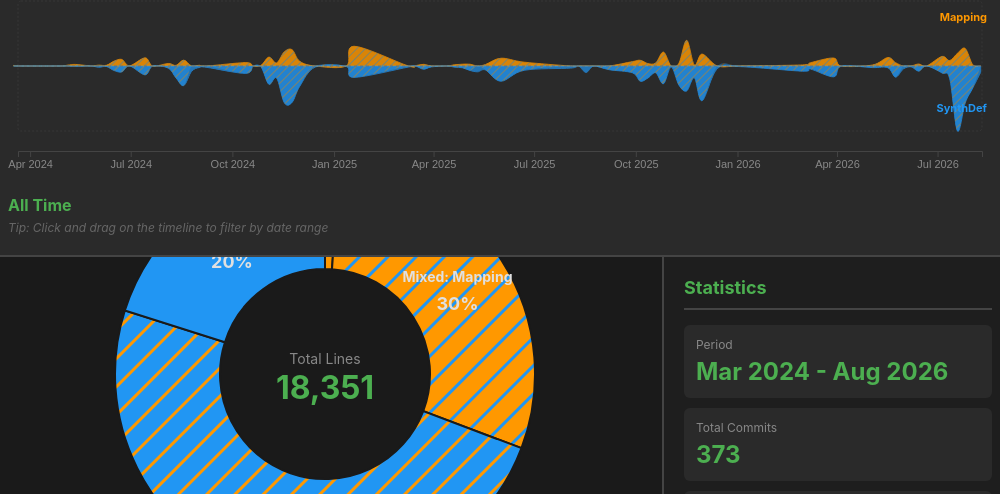
D3 v7 page, settled after 360 driven frames (6 s of simulated time); the page loaded 1 data file(s).


        let data = null;
        let currentPeriod = 'monthly';
        let currentMetric = 'lines';
        let selectedDateRange = null;
        let allCommits = [];
        let timelineBrush = null;
        let timelineXScale = null;
        let visibleTypes = new Set(['synthdef', 'mapping', 'mixed', 'other']);

        const colors = {
            synthdef: '#2196F3',
            mapping: '#FF9800',
            mixed: '#9C27B0',
            ambiguous: '#9E9E9E'
        };

        // Load data
        d3.json('output/personality_code_data.json').then(function(loadedData) {
            data = loadedData;
            allCommits = data.commits.map(c => ({
                ...c,
                datetime: new Date(c.datetime)
            }));

            console.log('Loaded data:', data.metadata);
            initializeVisualization();
        });

        // Period buttons
        document.querySelectorAll('.btn[data-period]').forEach(btn => {
            btn.addEventListener('click', function() {
                document.querySelectorAll('.btn[data-period]').forEach(b => b.classList.remove('active'));
                this.classList.add('active');
                currentPeriod = this.dataset.period;
                updateVisualization();
            });
        });

        // Metric toggle
        document.getElementById('metric-toggle').addEventListener('click', function() {
            currentMetric = (currentMetric === 'lines') ? 'commits' : 'lines';
            this.textContent = (currentMetric === 'lines') ? 'Lines of Code' : 'Number of Commits';
            updatePieChart();
        });

        // Range preset buttons
        document.querySelectorAll('.btn[data-range]').forEach(btn => {
            btn.addEventListener('click', function() {
                document.querySelectorAll('.btn[data-range]').forEach(b => b.classList.remove('active'));
                this.classList.add('active');
                
                const range = this.dataset.range;
                const today = new Date();
                
                switch(range) {
                    case 'last-month':
                        selectedDateRange = [new Date(today.getFullYear(), today.getMonth() - 1, today.getDate()), today];
                        break;
                    case 'last-3-months':
                        selectedDateRange = [new Date(today.getFullYear(), today.getMonth() - 3, today.getDate()), today];
                        break;
                    case 'last-6-months':
                        selectedDateRange = [new Date(today.getFullYear(), today.getMonth() - 6, today.getDate()), today];
                        break;
                    case 'all-time':
                    default:
                        selectedDateRange = null;
                        document.getElementById('date-display').textContent = 'All Time';
                        break;
                }
                
                if (selectedDateRange) {
                    document.getElementById('date-display').textContent =
                        `${d3.timeFormat('%b %d, %Y')(selectedDateRange[0])} - ${d3.timeFormat('%b %d, %Y')(selectedDateRange[1])}`;
                }
                
                updateVisualization();
                
                // Update brush selection on timeline
                if (selectedDateRange) {
                    updateBrushSelection();
                }
            });
        });

        // Legend item toggles
        document.querySelectorAll('.legend-item[data-type]').forEach(item => {
            item.addEventListener('click', function() {
                const type = this.dataset.type;
                
                if (visibleTypes.has(type)) {
                    visibleTypes.delete(type);
                    this.classList.remove('active');
                    this.classList.add('inactive');
                } else {
                    visibleTypes.add(type);
                    this.classList.remove('inactive');
                    this.classList.add('active');
                }
                
                // Update timeline and visualizations
                updateTimelineDots();
                updateVisualization();
            });
        });

        // Close sidebar
        document.getElementById('close-sidebar').addEventListener('click', function() {
            document.getElementById('sidebar').classList.remove('active');
        });

        function initializeVisualization() {
            drawTimeline();
            updateTimelineDots();
            updateVisualization();
        }

        function drawTimeline() {
            const container = document.getElementById('timeline-container');
            const width = container.offsetWidth - 40;
            const height = 200;

            const svg = d3.select('#timeline')
                .attr('width', width)
                .attr('height', height);

            svg.selectAll('*').remove();

            if (allCommits.length === 0) return;

            const dates = allCommits.map(c => c.datetime);
            const minDate = d3.min(dates);
            const maxDate = d3.max(dates);

            timelineXScale = d3.scaleTime()
                .domain([minDate, maxDate])
                .range([0, width - 20]);

            // Draw axis
            const xAxis = d3.axisBottom(timelineXScale)
                .ticks(10)
                .tickFormat(d3.timeFormat('%b %Y'));

            svg.append('g')
                .attr('class', 'timeline-axis')
                .attr('transform', `translate(10, 170)`)
                .call(xAxis);

            // Add brush area indicator
            svg.append('rect')
                .attr('class', 'brush-area')
                .attr('x', 10)
                .attr('y', 20)
                .attr('width', width - 20)
                .attr('height', 130)
                .attr('rx', 3);

            // Prepare data for stream graph
            const streamData = prepareStreamData();
            
            if (streamData.length > 1) {
                // Add patterns for timeline (smaller scale)
                const defs = svg.append('defs');
                
                const stripesPattern1 = defs.append('pattern')
                    .attr('id', 'stripes-mapping-timeline')
                    .attr('patternUnits', 'userSpaceOnUse')
                    .attr('width', 6)
                    .attr('height', 6)
                    .attr('patternTransform', 'rotate(45)');
                
                stripesPattern1.append('rect')
                    .attr('width', 6)
                    .attr('height', 6)
                    .attr('fill', '#FF9800');
                
                stripesPattern1.append('rect')
                    .attr('x', 0)
                    .attr('y', 0)
                    .attr('width', 1)
                    .attr('height', 6)
                    .attr('fill', '#2196F3');

                const stripesPattern2 = defs.append('pattern')
                    .attr('id', 'stripes-synthdef-timeline')
                    .attr('patternUnits', 'userSpaceOnUse')
                    .attr('width', 6)
                    .attr('height', 6)
                    .attr('patternTransform', 'rotate(45)');
                
                stripesPattern2.append('rect')
                    .attr('width', 6)
                    .attr('height', 6)
                    .attr('fill', '#2196F3');
                
                stripesPattern2.append('rect')
                    .attr('x', 0)
                    .attr('y', 0)
                    .attr('width', 1)
                    .attr('height', 6)
                    .attr('fill', '#FF9800');

                // Calculate max values for symmetric scaling
                const maxMapping = d3.max(streamData, d => d.pureMapping + d.mixedMapping);
                const maxSynthdef = d3.max(streamData, d => d.pureSynthdef + d.mixedSynthdef);
                const maxValue = Math.max(maxMapping, maxSynthdef);
                
                const yScale = d3.scaleLinear()
                    .domain([-maxValue, maxValue])
                    .range([150, 20]);

                // Create data for main streams and overlays
                const mappingStreamData = streamData.map(d => ({
                    date: d.date,
                    total: d.pureMapping + d.mixedMapping,
                    pure: d.pureMapping,
                    mixed: d.mixedMapping
                }));

                const synthdefStreamData = streamData.map(d => ({
                    date: d.date,
                    total: -(d.pureSynthdef + d.mixedSynthdef), // Negative for bottom side
                    pure: -d.pureSynthdef,
                    mixed: -d.mixedSynthdef
                }));

                // Create areas for main streams
                const mappingArea = d3.area()
                    .x(d => timelineXScale(d.date) + 10)
                    .y0(yScale(0))
                    .y1(d => yScale(d.total))
                    .curve(d3.curveCardinal);

                const synthdefArea = d3.area()
                    .x(d => timelineXScale(d.date) + 10)
                    .y0(yScale(0))
                    .y1(d => yScale(d.total))
                    .curve(d3.curveCardinal);

                // Create areas for mixed overlays (cover full stream height where mixed work exists)
                const mixedMappingArea = d3.area()
                    .x(d => timelineXScale(d.date) + 10)
                    .y0(yScale(0))                    // Start at center line
                    .y1(d => d.mixed > 0 ? yScale(d.total) : yScale(0))  // Cover full stream height only where mixed exists
                    .curve(d3.curveCardinal);

                const mixedSynthdefArea = d3.area()
                    .x(d => timelineXScale(d.date) + 10)
                    .y0(yScale(0))                    // Start at center line
                    .y1(d => d.mixed < 0 ? yScale(d.total) : yScale(0))  // Cover full stream height only where mixed exists
                    .curve(d3.curveCardinal);

                // Draw main mapping stream (positive)
                if (visibleTypes.has('mapping')) {
                    svg.append('path')
                        .datum(mappingStreamData)
                        .attr('class', 'stream-layer mapping-stream')
                        .attr('d', mappingArea)
                        .style('fill', '#FF9800')
                        .style('opacity', 0.7)
                        .style('stroke', '#FF9800')
                        .style('stroke-width', 1)
                        .on('mouseover', function(event) {
                            showTooltip(event, `
                                <div class="tooltip-title">Mapping Code Stream</div>
                                <div class="tooltip-value">Includes both pure and mixed mapping work</div>
                            `);
                        })
                        .on('mouseout', hideTooltip);
                }

                // Draw main synthdef stream (negative)
                if (visibleTypes.has('synthdef')) {
                    svg.append('path')
                        .datum(synthdefStreamData)
                        .attr('class', 'stream-layer synthdef-stream')
                        .attr('d', synthdefArea)
                        .style('fill', '#2196F3')
                        .style('opacity', 0.7)
                        .style('stroke', '#2196F3')
                        .style('stroke-width', 1)
                        .on('mouseover', function(event) {
                            showTooltip(event, `
                                <div class="tooltip-title">SynthDef Code Stream</div>
                                <div class="tooltip-value">Includes both pure and mixed synthesis work</div>
                            `);
                        })
                        .on('mouseout', hideTooltip);
                }

                // Draw mixed overlay for mapping (covers full stream where mixed exists)
                if (visibleTypes.has('mixed') && visibleTypes.has('mapping')) {
                    svg.append('path')
                        .datum(mappingStreamData)
                        .attr('class', 'stream-overlay mixed-mapping-overlay')
                        .attr('d', mixedMappingArea)
                        .style('fill', 'url(#stripes-mapping-timeline)')
                        .style('opacity', 0.4)  // Lower opacity for true overlay effect
                        .style('stroke', 'none')  // Remove stroke to avoid doubling lines
                        .style('pointer-events', 'none')  // Allow interaction with base stream
                        .on('mouseover', function(event) {
                            showTooltip(event, `
                                <div class="tooltip-title">Mixed Code Areas</div>
                                <div class="tooltip-value">Darker areas show where commits contained both mapping and synthesis code</div>
                            `);
                        })
                        .on('mouseout', hideTooltip);
                }

                // Draw mixed overlay for synthdef (covers full stream where mixed exists)
                if (visibleTypes.has('mixed') && visibleTypes.has('synthdef')) {
                    svg.append('path')
                        .datum(synthdefStreamData)
                        .attr('class', 'stream-overlay mixed-synthdef-overlay')
                        .attr('d', mixedSynthdefArea)
                        .style('fill', 'url(#stripes-synthdef-timeline)')
                        .style('opacity', 0.4)  // Lower opacity for true overlay effect
                        .style('stroke', 'none')  // Remove stroke to avoid doubling lines
                        .style('pointer-events', 'none')  // Allow interaction with base stream
                        .on('mouseover', function(event) {
                            showTooltip(event, `
                                <div class="tooltip-title">Mixed Code Areas</div>
                                <div class="tooltip-value">Darker areas show where commits contained both synthesis and mapping code</div>
                            `);
                        })
                        .on('mouseout', hideTooltip);
                }
                
                // Add center line
                svg.append('line')
                    .attr('x1', 10)
                    .attr('x2', width - 10)
                    .attr('y1', yScale(0))
                    .attr('y2', yScale(0))
                    .attr('stroke', '#666')
                    .attr('stroke-width', 1)
                    .attr('stroke-dasharray', '3,3')
                    .attr('opacity', 0.7);

                // Add side labels
                svg.append('text')
                    .attr('x', width - 5)
                    .attr('y', yScale(maxValue * 0.7))
                    .attr('text-anchor', 'end')
                    .attr('font-size', '11px')
                    .attr('fill', '#FF9800')
                    .attr('font-weight', 'bold')
                    .text('Mapping');

                svg.append('text')
                    .attr('x', width - 5)
                    .attr('y', yScale(-maxValue * 0.7))
                    .attr('text-anchor', 'end')
                    .attr('font-size', '11px')
                    .attr('fill', '#2196F3')
                    .attr('font-weight', 'bold')
                    .text('SynthDef');
            } else {
                // Fallback to dots if insufficient data for stream
                svg.selectAll('.commit-dot')
                    .data(allCommits)
                    .enter()
                    .append('circle')
                    .attr('class', d => {
                        const s = d.changes.synthdef.lines_added;
                        const m = d.changes.mapping.lines_added;
                        if (s > 0 && m > 0) return 'commit-dot mixed';
                        if (s > 0) return 'commit-dot synthdef';
                        if (m > 0) return 'commit-dot mapping';
                        return 'commit-dot';
                    })
                    .attr('cx', d => timelineXScale(d.datetime) + 10)
                    .attr('cy', 85)
                    .attr('r', 4)
                    .style('opacity', d => {
                        const type = getCommitType(d);
                        return visibleTypes.has(type) ? 0.8 : 0.1;
                    })
                    .on('mouseover', function(event, d) {
                        const s = d.changes.synthdef.lines_added;
                        const m = d.changes.mapping.lines_added;
                        let type = 'Other';
                        if (s > 0 && m > 0) type = 'Mixed (SynthDef + Mapping)';
                        else if (s > 0) type = 'SynthDef';
                        else if (m > 0) type = 'Mapping';
                        
                        showTooltip(event, `
                            <div class="tooltip-title">${d.hash} - ${type}</div>
                            <div class="tooltip-value">${d.subject}</div>
                            <div class="tooltip-value">${d.date} • ${d.author}</div>
                            <div class="tooltip-value">SynthDef: +${s} lines | Mapping: +${m} lines</div>
                        `);
                    })
                    .on('mouseout', hideTooltip);
            }

            // Add brush for date range selection
            timelineBrush = d3.brushX()
                .extent([[10, 20], [width - 10, 150]])
                .on('end', brushed);

            svg.append('g')
                .attr('class', 'brush')
                .call(timelineBrush);

            function brushed(event) {
                if (!event.selection) {
                    selectedDateRange = null;
                    document.getElementById('date-display').textContent = 'All Time';
                } else {
                    const [x0, x1] = event.selection;
                    const d0 = timelineXScale.invert(x0 - 10);
                    const d1 = timelineXScale.invert(x1 - 10);
                    selectedDateRange = [d0, d1];
                    document.getElementById('date-display').textContent =
                        `${d3.timeFormat('%b %d, %Y')(d0)} - ${d3.timeFormat('%b %d, %Y')(d1)}`;
                }
                updateVisualization();
            }
        }

        function updateBrushSelection() {
            if (!timelineBrush || !timelineXScale || !selectedDateRange) return;
            
            const svg = d3.select('#timeline');
            const brushGroup = svg.select('.brush');
            
            if (!brushGroup.empty()) {
                const x0 = timelineXScale(selectedDateRange[0]) + 10;
                const x1 = timelineXScale(selectedDateRange[1]) + 10;
                
                // Programmatically set brush selection
                timelineBrush.move(brushGroup, [x0, x1]);
            }
        }

        function getCommitType(commit) {
            const s = commit.changes.synthdef.lines_added;
            const m = commit.changes.mapping.lines_added;
            if (s > 0 && m > 0) return 'mixed';
            if (s > 0) return 'synthdef';
            if (m > 0) return 'mapping';
            return 'other';
        }

        function prepareStreamData() {
            // Group commits by week for stream graph
            const weeklyData = new Map();
            
            allCommits.forEach(commit => {
                const week = d3.timeWeek.floor(commit.datetime);
                const weekKey = week.getTime();
                
                if (!weeklyData.has(weekKey)) {
                    weeklyData.set(weekKey, {
                        date: week,
                        pureSynthdef: 0,
                        pureMapping: 0,
                        mixedSynthdef: 0,
                        mixedMapping: 0,
                        total: 0
                    });
                }
                
                const data = weeklyData.get(weekKey);
                const s = commit.changes.synthdef.lines_added;
                const m = commit.changes.mapping.lines_added;
                
                if (s > 0 && m > 0) {
                    // Mixed commit
                    data.mixedSynthdef += s;
                    data.mixedMapping += m;
                } else if (s > 0) {
                    // Pure synthdef
                    data.pureSynthdef += s;
                } else if (m > 0) {
                    // Pure mapping
                    data.pureMapping += m;
                }
                
                data.total = data.pureSynthdef + data.pureMapping + data.mixedSynthdef + data.mixedMapping;
            });
            
            return Array.from(weeklyData.values()).sort((a, b) => a.date - b.date);
        }

        function getTypeFromKey(key) {
            switch(key) {
                case 'pureSynthdef': return 'synthdef';
                case 'pureMapping': return 'mapping';
                case 'mixedSynthdef': 
                case 'mixedMapping': return 'mixed';
                default: return 'other';
            }
        }

        function getLayerDisplayName(key) {
            switch(key) {
                case 'pureSynthdef': return 'Pure SynthDef';
                case 'pureMapping': return 'Pure Mapping';
                case 'mixedSynthdef': return 'Mixed: SynthDef portion';
                case 'mixedMapping': return 'Mixed: Mapping portion';
                default: return key;
            }
        }

        function updateTimelineDots() {
            const svg = d3.select('#timeline');
            
            // Update stream layers and overlays
            svg.select('.mapping-stream')
                .style('opacity', visibleTypes.has('mapping') ? 0.7 : 0.1);
            
            svg.select('.synthdef-stream')
                .style('opacity', visibleTypes.has('synthdef') ? 0.7 : 0.1);
            
            svg.select('.mixed-mapping-overlay')
                .style('opacity', (visibleTypes.has('mixed') && visibleTypes.has('mapping')) ? 0.4 : 0);
            
            svg.select('.mixed-synthdef-overlay')
                .style('opacity', (visibleTypes.has('mixed') && visibleTypes.has('synthdef')) ? 0.4 : 0);
            
            // Update fallback dots
            svg.selectAll('.commit-dot')
                .style('opacity', d => {
                    const type = getCommitType(d);
                    return visibleTypes.has(type) ? 0.8 : 0.1;
                })
                .style('pointer-events', d => {
                    const type = getCommitType(d);
                    return visibleTypes.has(type) ? 'all' : 'none';
                });
        }

        function getFilteredData() {
            const aggregations = data.aggregations[currentPeriod];

            if (!selectedDateRange) {
                return aggregations;
            }

            // Filter aggregations by date range
            return aggregations.filter(agg => {
                const commits = agg.commits || [];
                return commits.some(c => {
                    const date = new Date(c.datetime);
                    return date >= selectedDateRange[0] && date <= selectedDateRange[1];
                });
            });
        }

        function updateVisualization() {
            const filteredData = getFilteredData();
            updatePieChart(filteredData);
            updateStats(filteredData);
        }

        function updatePieChart(filteredData = null) {
            if (!filteredData) filteredData = getFilteredData();

            // Calculate mixed, pure synthdef, and pure mapping values
            let puresynthedefValue = 0;
            let puremappingValue = 0;
            let mixedValue = 0;
            let mixedSynthdefValue = 0;
            let mixedMappingValue = 0;
            let ambiguousValue = 0;

            // We need to calculate from individual commits to get the true breakdown
            const filteredCommits = [];
            filteredData.forEach(period => {
                if (period.commits) {
                    period.commits.forEach(commit => {
                        if (!selectedDateRange) {
                            filteredCommits.push(commit);
                        } else {
                            const date = new Date(commit.datetime);
                            if (date >= selectedDateRange[0] && date <= selectedDateRange[1]) {
                                filteredCommits.push(commit);
                            }
                        }
                    });
                }
            });

            filteredCommits.forEach(commit => {
                const s = commit.changes.synthdef.lines_added;
                const m = commit.changes.mapping.lines_added;
                const a = commit.changes.ambiguous.lines_added;
                const commitType = getCommitType(commit);

                // Only count commits of visible types
                if (!visibleTypes.has(commitType)) return;

                if (currentMetric === 'lines') {
                    if (s > 0 && m > 0) {
                        // Mixed commit - track the breakdown separately
                        mixedValue += s + m;
                        mixedSynthdefValue += s;
                        mixedMappingValue += m;
                    } else if (s > 0) {
                        // Pure synthdef
                        puresynthedefValue += s;
                    } else if (m > 0) {
                        // Pure mapping
                        puremappingValue += m;
                    }
                    ambiguousValue += a;
                } else {
                    // For commits metric, count each commit once
                    if (s > 0 && m > 0) {
                        mixedValue += 1;
                        // For commits, we can't split the count, so we'll show the ratio in tooltip
                        mixedSynthdefValue += s;
                        mixedMappingValue += m;
                    } else if (s > 0) {
                        puresynthedefValue += 1;
                    } else if (m > 0) {
                        puremappingValue += 1;
                    }
                    if (a > 0) ambiguousValue += 1;
                }
            });

            const pieData = [];
            
            // Always order: Pure Mapping → Mixed Mapping → Mixed SynthDef → Pure SynthDef
            
            // 1. Pure Mapping
            if (puremappingValue > 0 && visibleTypes.has('mapping')) {
                pieData.push({ 
                    label: 'Pure Mapping', 
                    value: puremappingValue, 
                    color: colors.mapping, 
                    type: 'mapping' 
                });
            }
            
            // 2. Mixed Mapping (for lines mode)
            if (mixedValue > 0 && visibleTypes.has('mixed') && currentMetric === 'lines') {
                pieData.push({ 
                    label: 'Mixed: Mapping', 
                    value: mixedMappingValue, 
                    color: colors.mapping, 
                    type: 'mixed',
                    subtype: 'mapping',
                    pattern: 'stripes-mapping'
                });
            }
            
            // 3. Mixed SynthDef (for lines mode)  
            if (mixedValue > 0 && visibleTypes.has('mixed') && currentMetric === 'lines') {
                pieData.push({ 
                    label: 'Mixed: SynthDef', 
                    value: mixedSynthdefValue, 
                    color: colors.synthdef,
                    type: 'mixed',
                    subtype: 'synthdef',
                    pattern: 'stripes-synthdef'
                });
            }
            
            // 4. Pure SynthDef
            if (puresynthedefValue > 0 && visibleTypes.has('synthdef')) {
                pieData.push({ 
                    label: 'Pure SynthDef', 
                    value: puresynthedefValue, 
                    color: colors.synthdef, 
                    type: 'synthdef' 
                });
            }
            
            // Single mixed slice for commits mode (insert between mapping and synthdef)
            if (mixedValue > 0 && visibleTypes.has('mixed') && currentMetric === 'commits') {
                // Insert at position 1 (after pure mapping, before pure synthdef)
                const insertIndex = puremappingValue > 0 && visibleTypes.has('mapping') ? 1 : 0;
                pieData.splice(insertIndex, 0, { 
                    label: 'Mixed (Both)', 
                    value: mixedValue, 
                    color: colors.mixed, 
                    type: 'mixed',
                    pattern: 'stripes-mixed',
                    breakdown: {
                        synthdef: mixedSynthdefValue,
                        mapping: mixedMappingValue
                    }
                });
            }

            if (ambiguousValue > 0 && visibleTypes.has('other')) {
                pieData.push({ 
                    label: 'Ambiguous', 
                    value: ambiguousValue, 
                    color: colors.ambiguous, 
                    type: 'ambiguous' 
                });
            }

            drawPieChart(pieData);
        }

        function drawPieChart(pieData) {
            const width = 500;
            const height = 500;
            const radius = Math.min(width, height) / 2 - 40;

            const svg = d3.select('#pie-chart')
                .attr('width', width)
                .attr('height', height);

            svg.selectAll('*').remove();

            // Add pattern definitions for striped fills
            const defs = svg.append('defs');
            
            // Striped pattern for mixed SynthDef (mostly blue with thin orange stripes)
            const stripesPattern1 = defs.append('pattern')
                .attr('id', 'stripes-synthdef')
                .attr('patternUnits', 'userSpaceOnUse')
                .attr('width', 20)
                .attr('height', 20)
                .attr('patternTransform', 'rotate(45)');
            
            stripesPattern1.append('rect')
                .attr('width', 20)
                .attr('height', 20)
                .attr('fill', colors.synthdef);
            
            stripesPattern1.append('rect')
                .attr('x', 0)
                .attr('y', 0)
                .attr('width', 3)
                .attr('height', 20)
                .attr('fill', colors.mapping);
            
            // Striped pattern for mixed Mapping (mostly orange with thin blue stripes)
            const stripesPattern2 = defs.append('pattern')
                .attr('id', 'stripes-mapping')
                .attr('patternUnits', 'userSpaceOnUse')
                .attr('width', 20)
                .attr('height', 20)
                .attr('patternTransform', 'rotate(45)');
            
            stripesPattern2.append('rect')
                .attr('width', 20)
                .attr('height', 20)
                .attr('fill', colors.mapping);
            
            stripesPattern2.append('rect')
                .attr('x', 0)
                .attr('y', 0)
                .attr('width', 3)
                .attr('height', 20)
                .attr('fill', colors.synthdef);
            
            // Striped pattern for mixed commits in commit mode (purple with both colors)
            const stripesPattern3 = defs.append('pattern')
                .attr('id', 'stripes-mixed')
                .attr('patternUnits', 'userSpaceOnUse')
                .attr('width', 12)
                .attr('height', 8)
                .attr('patternTransform', 'rotate(45)');
            
            stripesPattern3.append('rect')
                .attr('width', 12)
                .attr('height', 8)
                .attr('fill', colors.mixed);
            
            stripesPattern3.append('rect')
                .attr('x', 0)
                .attr('y', 0)
                .attr('width', 4)
                .attr('height', 8)
                .attr('fill', colors.synthdef);
            
            stripesPattern3.append('rect')
                .attr('x', 8)
                .attr('y', 0)
                .attr('width', 4)
                .attr('height', 8)
                .attr('fill', colors.mapping);

            const g = svg.append('g')
                .attr('transform', `translate(${width / 2}, ${height / 2})`);

            const pie = d3.pie()
                .value(d => d.value)
                .sort(null);

            const arc = d3.arc()
                .innerRadius(radius * 0.5)
                .outerRadius(radius);

            const labelArc = d3.arc()
                .innerRadius(radius * 0.75)
                .outerRadius(radius * 0.75);

            const total = d3.sum(pieData, d => d.value);

            // Draw slices
            const slices = g.selectAll('.pie-slice')
                .data(pie(pieData))
                .enter()
                .append('path')
                .attr('class', 'pie-slice')
                .attr('d', arc)
                .attr('fill', d => {
                    if (d.data.pattern) {
                        return `url(#${d.data.pattern})`;
                    }
                    return d.data.color;
                })
                .on('mouseover', function(event, d) {
                    const percent = ((d.data.value / total) * 100).toFixed(1);
                    let tooltipContent = `
                        <div class="tooltip-title">${d.data.label}</div>
                        <div class="tooltip-value">${d.data.value.toLocaleString()} ${currentMetric === 'lines' ? 'lines' : 'commits'}</div>
                        <div class="tooltip-value">${percent}%</div>
                    `;
                    
                    // Add breakdown for mixed commits
                    if (d.data.breakdown) {
                        const totalBreakdown = d.data.breakdown.synthdef + d.data.breakdown.mapping;
                        const synthdefPercent = ((d.data.breakdown.synthdef / totalBreakdown) * 100).toFixed(1);
                        const mappingPercent = ((d.data.breakdown.mapping / totalBreakdown) * 100).toFixed(1);
                        tooltipContent += `
                            <div style="margin-top: 8px; padding-top: 8px; border-top: 1px solid #555;">
                                <div class="tooltip-value">SynthDef: ${d.data.breakdown.synthdef.toLocaleString()} lines (${synthdefPercent}%)</div>
                                <div class="tooltip-value">Mapping: ${d.data.breakdown.mapping.toLocaleString()} lines (${mappingPercent}%)</div>
                            </div>
                        `;
                    }
                    
                    showTooltip(event, tooltipContent);
                })
                .on('mouseout', hideTooltip)
                .on('click', (event, d) => showCommitsOfType(d.data.type));

            // Draw labels
            g.selectAll('.pie-label')
                .data(pie(pieData))
                .enter()
                .append('text')
                .attr('class', 'pie-label')
                .attr('transform', d => `translate(${labelArc.centroid(d)})`)
                .attr('text-anchor', 'middle')
                .attr('dy', '-0.5em')
                .text(d => d.data.label);

            // Draw percentages on slices (on next line below label)
            g.selectAll('.pie-percentage')
                .data(pie(pieData))
                .enter()
                .append('text')
                .attr('class', 'pie-percentage')
                .attr('transform', d => {
                    const pos = labelArc.centroid(d);
                    return `translate(${pos[0]}, ${pos[1]})`;
                })
                .attr('text-anchor', 'middle')
                .attr('dy', '1.2em')
                .text(d => {
                    const percent = ((d.data.value / total) * 100).toFixed(0);
                    return percent > 5 ? `${percent}%` : '';
                });

            // Center label
            g.append('text')
                .attr('class', 'center-label')
                .attr('y', -10)
                .text(currentMetric === 'lines' ? 'Total Lines' : 'Total Commits');

            g.append('text')
                .attr('class', 'center-value')
                .attr('y', 25)
                .text(total.toLocaleString());
        }

        function updateStats(filteredData) {
            // Calculate proper statistics that match pie chart logic
            const filteredCommits = [];
            filteredData.forEach(period => {
                if (period.commits) {
                    period.commits.forEach(commit => {
                        if (!selectedDateRange) {
                            filteredCommits.push(commit);
                        } else {
                            const date = new Date(commit.datetime);
                            if (date >= selectedDateRange[0] && date <= selectedDateRange[1]) {
                                filteredCommits.push(commit);
                            }
                        }
                    });
                }
            });

            let puresynthedefLines = 0;
            let puremappingLines = 0;
            let mixedLines = 0;
            let mixedSynthdefLines = 0;
            let mixedMappingLines = 0;
            let ambiguousLines = 0;

            filteredCommits.forEach(commit => {
                const s = commit.changes.synthdef.lines_added;
                const m = commit.changes.mapping.lines_added;
                const a = commit.changes.ambiguous.lines_added;
                const commitType = getCommitType(commit);

                // Only count commits of visible types
                if (!visibleTypes.has(commitType)) return;

                if (s > 0 && m > 0) {
                    // Mixed commit - track breakdown
                    mixedLines += s + m;
                    mixedSynthdefLines += s;
                    mixedMappingLines += m;
                } else if (s > 0) {
                    // Pure synthdef
                    puresynthedefLines += s;
                } else if (m > 0) {
                    // Pure mapping
                    puremappingLines += m;
                }
                ambiguousLines += a;
            });

            // Count only visible commits for the total
            const visibleCommitsCount = filteredCommits.filter(commit => {
                const commitType = getCommitType(commit);
                return visibleTypes.has(commitType);
            }).length;
            
            document.getElementById('stat-commits').textContent = visibleCommitsCount;
            document.getElementById('stat-synthdef').textContent =
                `${puresynthedefLines.toLocaleString()} lines`;
            document.getElementById('stat-mapping').textContent =
                `${puremappingLines.toLocaleString()} lines`;
            document.getElementById('stat-mixed').textContent =
                `${mixedLines.toLocaleString()} lines`;
            document.getElementById('stat-ambiguous').textContent =
                `${ambiguousLines.toLocaleString()} lines`;
            
            // Update mixed breakdown
            document.getElementById('stat-mixed-synthdef').textContent = mixedSynthdefLines.toLocaleString();
            document.getElementById('stat-mixed-mapping').textContent = mixedMappingLines.toLocaleString();
            
            // Show/hide mixed breakdown based on whether there are mixed commits
            const mixedBreakdown = document.getElementById('mixed-breakdown');
            if (mixedLines > 0 && visibleTypes.has('mixed')) {
                mixedBreakdown.style.display = 'block';
            } else {
                mixedBreakdown.style.display = 'none';
            }

            if (filteredData.length === 1) {
                document.getElementById('stat-period').textContent = filteredData[0].period_label;
            } else if (filteredData.length > 1) {
                document.getElementById('stat-period').textContent =
                    `${filteredData[0].period_label} - ${filteredData[filteredData.length - 1].period_label}`;
            } else {
                document.getElementById('stat-period').textContent = 'No Data';
            }
        }

        function showCommitsOfType(type) {
            const filteredData = getFilteredData();
            const commits = [];

            filteredData.forEach(period => {
                period.commits.forEach(commit => {
                    const s = commit.changes.synthdef.lines_added;
                    const m = commit.changes.mapping.lines_added;

                    let include = false;
                    if (type === 'synthdef' && s > 0) include = true;
                    if (type === 'mapping' && m > 0) include = true;
                    if (type === 'ambiguous' && commit.changes.ambiguous.lines_added > 0) include = true;

                    if (include) {
                        commits.push({ ...commit, primaryType: type });
                    }
                });
            });

            // Remove duplicates
            const uniqueCommits = Array.from(new Map(commits.map(c => [c.hash, c])).values());

            // Sort by date
            uniqueCommits.sort((a, b) => new Date(b.datetime) - new Date(a.datetime));

            showSidebar(type, uniqueCommits);
        }

        function showSidebar(type, commits) {
            const sidebar = document.getElementById('sidebar');
            const content = document.getElementById('sidebar-content');

            const typeLabel = type.charAt(0).toUpperCase() + type.slice(1);
            const typeColor = colors[type];

            let html = `
                <h2 style="border-color: ${typeColor}">${typeLabel} Commits</h2>
                <p style="color: #888; margin-bottom: 20px;">${commits.length} commits</p>
            `;

            commits.forEach(commit => {
                html += `
                    <div class="commit-item ${type}">
                        <div class="commit-hash">${commit.hash}</div>
                        <div class="commit-date">${commit.date} • ${commit.author}</div>
                        <div class="commit-subject">${commit.subject}</div>
                        <div style="margin-top: 8px; font-size: 12px; color: #888;">
                            SynthDef: +${commit.changes.synthdef.lines_added} lines |
                            Mapping: +${commit.changes.mapping.lines_added} lines
                        </div>
                    </div>
                `;
            });

            content.innerHTML = html;
            sidebar.classList.add('active');
        }

        const tooltip = d3.select('.tooltip');

        function showTooltip(event, content) {
            tooltip.html(content)
                .style('left', (event.pageX + 10) + 'px')
                .style('top', (event.pageY - 30) + 'px')
                .classed('visible', true);
        }

        function hideTooltip() {
            tooltip.classed('visible', false);
        }

        window.addEventListener('resize', () => {
            drawTimeline();
            updateVisualization();
        });
    

### data: output/personality_code_data.json
{
 "metadata": {
  "analysis_date": "2026-08-11T10:01:27.840341",
  "total_commits": 373,
  "date_range": {
   "start": "2024-01-01",
   "end": "2026-08-11"
  },
  "totals": {
   "synthdef_lines": 12709,
   "mapping_lines": 5642,
   "ambiguous_lines": 0
  }
 },
 "commits": [
  {
   "hash": "fb97a356",
   "date": "2026-08-10",
   "datetime": "2026-08-10 15:00:12 +1000",
   "author": "steph",
   "subject": "pfiles",
   "files_changed": [
    "personalities/bells.sc",
    "personalities/bongo1.sc",
    "personalities/magicWand.sc",
    "personalities/metal1.sc",
    "personalities/miniMoog.sc",
    "personalities/pluck1.sc",
    "personalities/templateVisual.sc",
    "personalities/trainBass.sc"
   ],
   "changes": {
    "synthdef": "{... 3 keys}",
    "mapping": "{... 3 keys}",
    "ambiguous": "{... 3 keys}"
   }
  },
  {
   "hash": "59776616",
   "date": "2026-08-10",
   "datetime": "2026-08-10 11:36:44 +1000",
   "author": "steph",
   "subject": "fixes in pfilea",
   "files_changed": [
    "personalities/mel1.sc",
    "personalities/metal1.sc",
    "personalities/pluck1.sc"
   ],
   "changes": {
    "synthdef": "{... 3 keys}",
    "mapping": "{... 3 keys}",
    "ambiguous": "{... 3 keys}"
   }
  },
  {
   "hash": "80a19fe6",
   "date": "2026-08-09",
   "datetime": "2026-08-09 15:10:57 +1000",
   "author": "steph",
   "subject": "refactor vis core folding shape lib and …",
   "files_changed": [
    "personalities/bells.sc",
    "personalities/bongo1.sc",
    "personalities/magicWand.sc",
    "personalities/metal1.sc",
    "personalities/templateVisual.sc"
   ],
   "changes": {
    "synthdef": "{... 3 keys}",
    "mapping": "{... 3 keys}",
    "ambiguous": "{... 3 keys}"
   }
  },
  {
   "hash": "35ea7196",
   "date": "2026-08-09",
   "datetime": "2026-08-09 12:49:42 +1000",
   "author": "steph",
   "subject": "clean up",
   "files_changed": [
    "personalities/template3.sc"
   ],
   "changes": {
    "synthdef": "{... 3 keys}",
    "mapping": "{... 3 keys}",
    "ambiguous": "{... 3 keys}"
   }
  },
  {
   "hash": "0625d5c2",
   "date": "2026-08-08",
   "datetime": "2026-08-08 12:23:18 +1000",
   "author": "steph",
   "subject": "removed comments",
   "files_changed": [
    "personalities/bells.sc",
    "personalities/bongo1.sc",
    "personalities/magicWand.sc",
    "personalities/metal1.sc",
    "personalities/miniMoog.sc"
   ],
   "changes": {
    "synthdef": "{... 3 keys}",
    "mapping": "{... 3 keys}",
    "ambiguous": "{... 3 keys}"
   }
  },
  {
   "hash": "58094a34",
   "date": "2026-08-08",
   "datetime": "2026-08-08 12:11:27 +1000",
   "author": "steph",
   "subject": "p-files",
   "files_changed": [
    "personalities/bells.sc",
    "personalities/bongo1.sc",
    "personalities/button1.sc",
    "personalities/harp1.sc",
    "personalities/magicWand.sc",
    "personalities/metal1.sc",
    "personalities/miniMoog.sc",
    "personalities/template3.sc",
    "... 3 more items"
   ],
   "changes": {
    "synthdef": "{... 3 keys}",
    "mapping": "{... 3 keys}",
    "ambiguous": "{... 3 keys}"
   }
  },
  {
   "hash": "82b301dd",
   "date": "2026-08-06",
   "datetime": "2026-08-06 16:28:04 +1000",
   "author": "steph",
   "subject": "pfiles",
   "files_changed": [
    "personalities/bells.sc",
    "personalities/harp1.sc",
    "personalities/metal1.sc",
    "personalities/template3.sc"
   ],
   "changes": {
    "synthdef": "{... 3 keys}",
    "mapping": "{... 3 keys}",
    "ambiguous": "{... 3 keys}"
   }
  },
  {
   "hash": "0711bd4a",
   "date": "2026-08-06",
   "datetime": "2026-08-06 13:10:12 +1000",
   "author": "steph",
   "subject": "Merge branch 'Airsticks-RPI-Mel' into Ai…",
   "files_changed": [
    "personalities/cymbals1.sc",
    "personalities/harp2.sc",
    "personalities/nic1.sc"
   ],
   "changes": {
    "synthdef": "{... 3 keys}",
    "mapping": "{... 3 keys}",
    "ambiguous": "{... 3 keys}"
   }
  },
  "... 365 more items"
 ],
 "aggregations": {
  "weekly": [
   {
    "period": "2024-W12",
    "period_label": "Week 12, 2024",
    "synthdef_lines": 0,
    "mapping_lines": 13,
    "ambiguous_lines": 0,
    "total_commits": 2,
    "synthdef_commits": 0,
    "mapping_commits": 2,
    "mixed_commits": 0,
    "commits": "[... 2 items]"
   },
   {
    "period": "2024-W13",
    "period_label": "Week 13, 2024",
    "synthdef_lines": 0,
    "mapping_lines": 0,
    "ambiguous_lines": 0,
    "total_commits": 3,
    "synthdef_commits": 0,
    "mapping_commits": 0,
    "mixed_commits": 0,
    "commits": "[... 3 items]"
   },
   {
    "period": "2024-W18",
    "period_label": "Week 18, 2024",
    "synthdef_lines": 0,
    "mapping_lines": 0,
    "ambiguous_lines": 0,
    "total_commits": 1,
    "synthdef_commits": 0,
    "mapping_commits": 0,
    "mixed_commits": 0,
    "commits": "[... 1 items]"
   },
   {
    "period": "2024-W19",
    "period_label": "Week 19, 2024",
    "synthdef_lines": 0,
    "mapping_lines": 19,
    "ambiguous_lines": 0,
    "total_commits": 2,
    "synthdef_commits": 0,
    "mapping_commits": 1,
    "mixed_commits": 0,
    "commits": "[... 2 items]"
   },
   {
    "period": "2024-W20",
    "period_label": "Week 20, 2024",
    "synthdef_lines": 5,
    "mapping_lines": 33,
    "ambiguous_lines": 0,
    "total_commits": 2,
    "synthdef_commits": 0,
    "mapping_commits": 1,
    "mixed_commits": 1,
    "commits": "[... 2 items]"
   },
   {
    "period": "2024-W22",
    "period_label": "Week 22, 2024",
    "synthdef_lines": 0,
    "mapping_lines": 2,
    "ambiguous_lines": 0,
    "total_commits": 1,
    "synthdef_commits": 0,
    "mapping_commits": 1,
    "mixed_commits": 0,
    "commits": "[... 1 items]"
   },
   {
    "period": "2024-W23",
    "period_label": "Week 23, 2024",
    "synthdef_lines": 26,
    "mapping_lines": 18,
    "ambiguous_lines": 0,
    "total_commits": 5,
    "synthdef_commits": 2,
    "mapping_commits": 3,
    "mixed_commits": 0,
    "commits": "[... 5 items]"
   },
   {
    "period": "2024-W24",
    "period_label": "Week 24, 2024",
    "synthdef_lines": 11,
    "mapping_lines": 15,
    "ambiguous_lines": 0,
    "total_commits": 1,
    "synthdef_commits": 0,
… [head cut at 6 KiB]